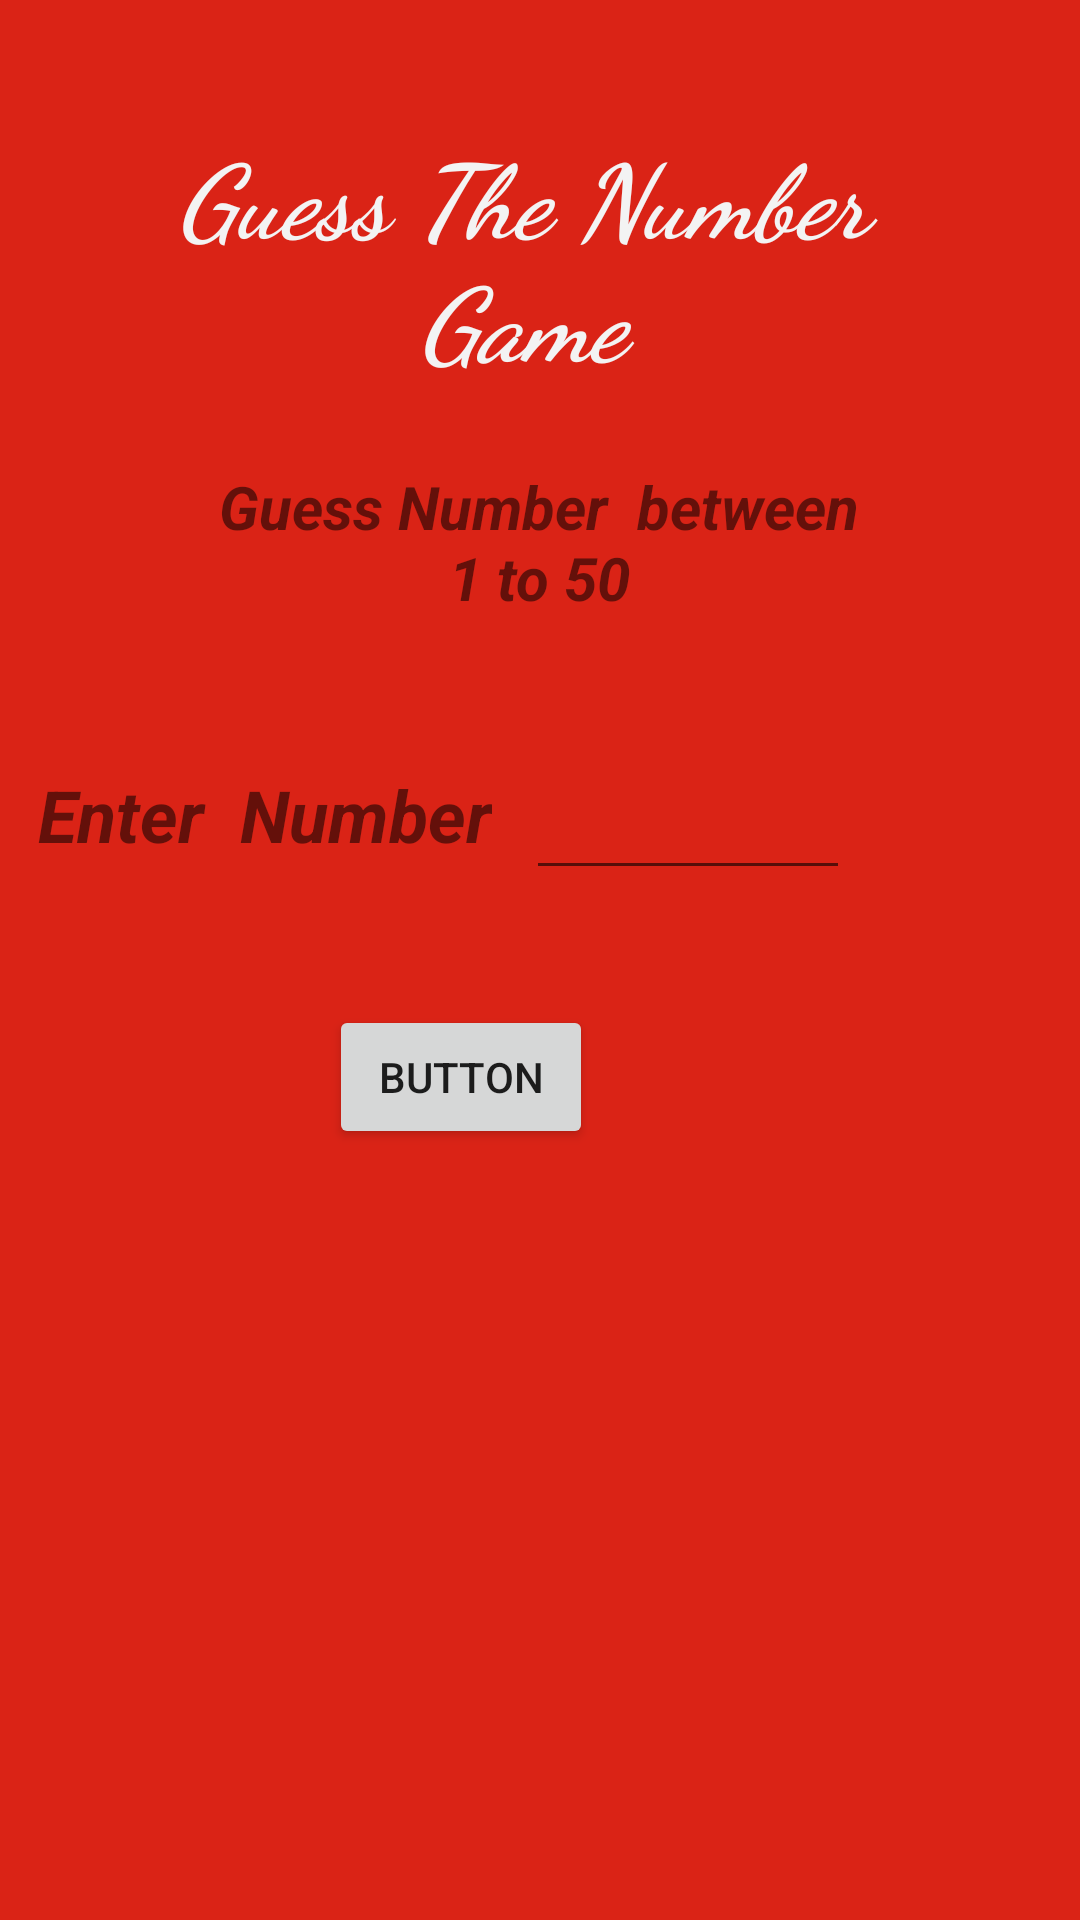

The Android layout XML behind this screen, and the referenced resources:
<!-- AndroidManifest.xml: application theme Theme.BackgroundColorPicker -->
<!-- res/layout/activity_random.xml -->
<?xml version="1.0" encoding="utf-8"?>
<androidx.constraintlayout.widget.ConstraintLayout xmlns:android="http://schemas.android.com/apk/res/android"
    xmlns:app="http://schemas.android.com/apk/res-auto"
    xmlns:tools="http://schemas.android.com/tools"
    android:layout_width="match_parent"
    android:layout_height="match_parent"
    android:background="#DA2316"
    tools:context=".RandomActivity">


    <Button
        android:id="@+id/button4"
        android:layout_width="wrap_content"
        android:layout_height="wrap_content"
        android:onClick="guessfunction"
        android:text="Button"
        app:layout_constraintBottom_toBottomOf="parent"
        app:layout_constraintEnd_toEndOf="parent"
        app:layout_constraintHorizontal_bias="0.403"
        app:layout_constraintStart_toStartOf="parent"
        app:layout_constraintTop_toTopOf="parent"
        app:layout_constraintVertical_bias="0.566" />

    <EditText
        android:id="@+id/ednumber"
        android:layout_width="108dp"
        android:layout_height="49dp"
        android:ems="10"
        android:inputType="numberDecimal"
        app:layout_constraintBottom_toBottomOf="parent"
        app:layout_constraintEnd_toEndOf="parent"
        app:layout_constraintHorizontal_bias="0.696"
        app:layout_constraintStart_toStartOf="parent"
        app:layout_constraintTop_toTopOf="parent"
        app:layout_constraintVertical_bias="0.419" />

    <TextView
        android:id="@+id/textView2"
        android:layout_width="290dp"
        android:layout_height="94dp"
        android:autoText="false"
        android:fontFamily="cursive"
        android:text="Guess The Number Game"
        android:textAlignment="center"
        android:textColor="#F3F3F3"
        android:textSize="34sp"
        android:textStyle="bold|italic"
        app:layout_constraintBottom_toBottomOf="parent"
        app:layout_constraintEnd_toEndOf="parent"
        app:layout_constraintHorizontal_bias="0.413"
        app:layout_constraintStart_toStartOf="parent"
        app:layout_constraintTop_toTopOf="parent"
        app:layout_constraintVertical_bias="0.076" />

    <TextView
        android:id="@+id/textView3"
        android:layout_width="228dp"
        android:layout_height="61dp"
        android:text="Guess Number  between  1 to 50"
        android:textAlignment="center"
        android:textSize="20sp"
        android:textStyle="bold|italic"
        app:layout_constraintBottom_toBottomOf="parent"
        app:layout_constraintEnd_toEndOf="parent"
        app:layout_constraintHorizontal_bias="0.497"
        app:layout_constraintStart_toStartOf="parent"
        app:layout_constraintTop_toTopOf="parent"
        app:layout_constraintVertical_bias="0.268" />

    <TextView
        android:id="@+id/textView4"
        android:layout_width="wrap_content"
        android:layout_height="wrap_content"
        android:text="Enter  Number"
        android:textSize="24sp"
        android:textStyle="bold|italic"
        app:layout_constraintBottom_toBottomOf="parent"
        app:layout_constraintEnd_toEndOf="parent"
        app:layout_constraintHorizontal_bias="0.061"
        app:layout_constraintStart_toStartOf="parent"
        app:layout_constraintTop_toTopOf="parent"
        app:layout_constraintVertical_bias="0.42" />

</androidx.constraintlayout.widget.ConstraintLayout>
<!-- resources referenced by this layout -->
<resources>
  <style name="Theme.BackgroundColorPicker" parent="Theme.MaterialComponents.DayNight.DarkActionBar">
          
          <item name="colorPrimary">@color/purple_500</item>
          <item name="colorPrimaryVariant">@color/purple_700</item>
          <item name="colorOnPrimary">@color/white</item>
          
          <item name="colorSecondary">@color/teal_200</item>
          <item name="colorSecondaryVariant">@color/teal_700</item>
          <item name="colorOnSecondary">@color/black</item>
          
          <item name="android:statusBarColor" tools:targetApi="l">?attr/colorPrimaryVariant</item>
          
      </style>
  <!-- not gathered from this repository: default colours our renderer supplied (Android Studio template values) -->
  <color name="purple_500">#FF6200EE</color>
  <color name="purple_700">#FF3700B3</color>
  <color name="teal_200">#FF03DAC5</color>
  <color name="teal_700">#FF018786</color>
  <color name="black">#FF000000</color>
  <color name="white">#FFFFFFFF</color>
</resources>
